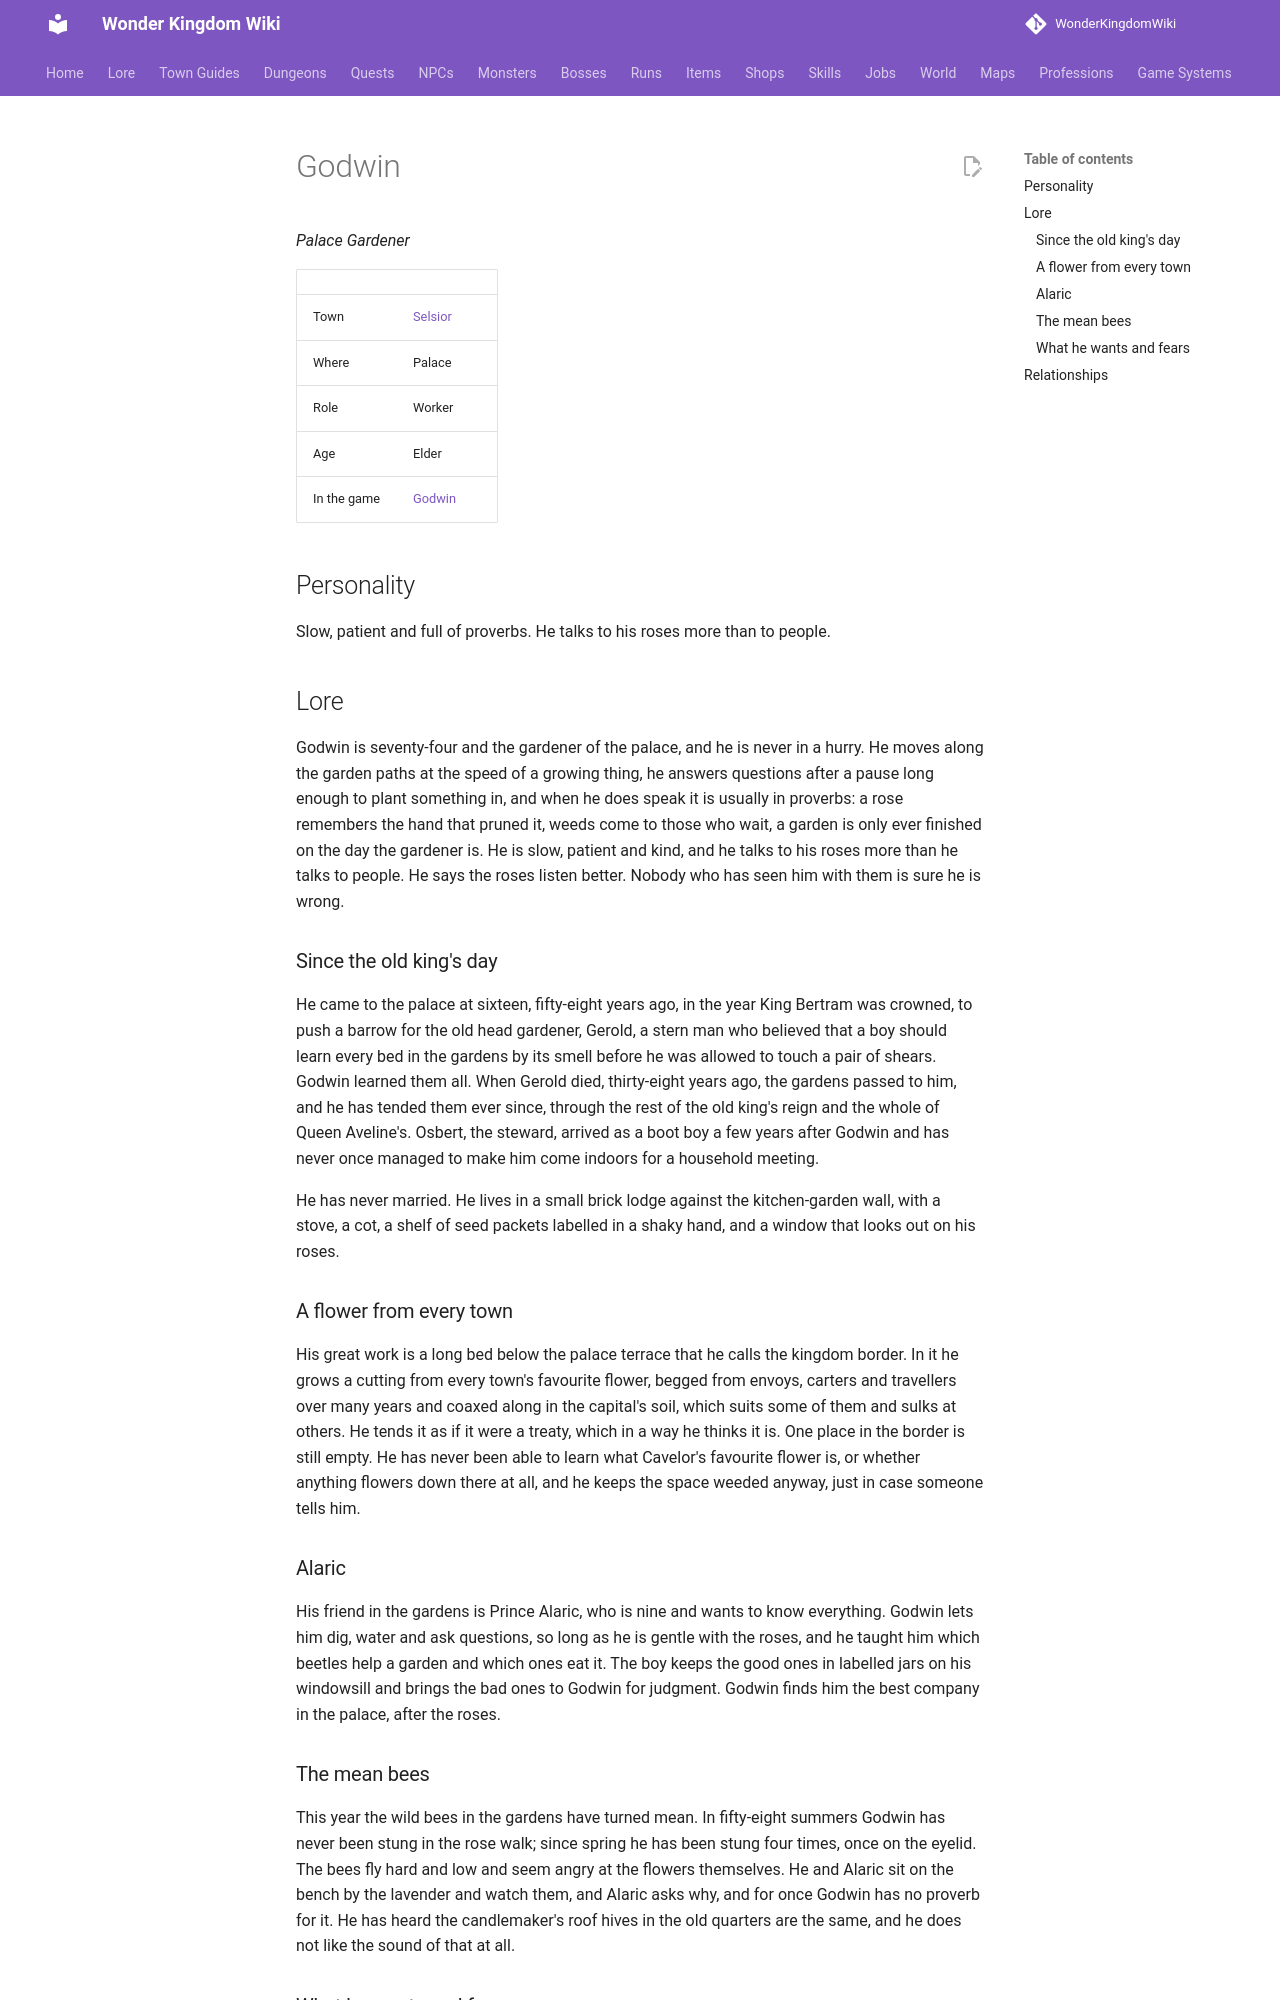

repository: alonohana627/WonderKingdomWiki · page: lore/people/selsior/godwin/index.html · generator: mkdocs

<!-- Generated by tools/people.py from data/people/. Do not edit: changes are overwritten. -->

# Godwin

*Palace Gardener*

|  |  |
|---|---|
| Town | [Selsior](../../towns/selsior.md) |
| Where | Palace |
| Role | Worker |
| Age | Elder |
| In the game | [Godwin](../../../npcs/godwin.md) |

## Personality

Slow, patient and full of proverbs. He talks to his roses more than to people.

## Lore

Godwin is seventy-four and the gardener of the palace, and he is never in a hurry. He moves along the garden paths at the speed of a growing thing, he answers questions after a pause long enough to plant something in, and when he does speak it is usually in proverbs: a rose remembers the hand that pruned it, weeds come to those who wait, a garden is only ever finished on the day the gardener is. He is slow, patient and kind, and he talks to his roses more than he talks to people. He says the roses listen better. Nobody who has seen him with them is sure he is wrong.

### Since the old king's day

He came to the palace at sixteen, fifty-eight years ago, in the year King Bertram was crowned, to push a barrow for the old head gardener, Gerold, a stern man who believed that a boy should learn every bed in the gardens by its smell before he was allowed to touch a pair of shears. Godwin learned them all. When Gerold died, thirty-eight years ago, the gardens passed to him, and he has tended them ever since, through the rest of the old king's reign and the whole of Queen Aveline's. Osbert, the steward, arrived as a boot boy a few years after Godwin and has never once managed to make him come indoors for a household meeting.

He has never married. He lives in a small brick lodge against the kitchen-garden wall, with a stove, a cot, a shelf of seed packets labelled in a shaky hand, and a window that looks out on his roses.

### A flower from every town

His great work is a long bed below the palace terrace that he calls the kingdom border. In it he grows a cutting from every town's favourite flower, begged from envoys, carters and travellers over many years and coaxed along in the capital's soil, which suits some of them and sulks at others. He tends it as if it were a treaty, which in a way he thinks it is. One place in the border is still empty. He has never been able to learn what Cavelor's favourite flower is, or whether anything flowers down there at all, and he keeps the space weeded anyway, just in case someone tells him.

### Alaric

His friend in the gardens is Prince Alaric, who is nine and wants to know everything. Godwin lets him dig, water and ask questions, so long as he is gentle with the roses, and he taught him which beetles help a garden and which ones eat it. The boy keeps the good ones in labelled jars on his windowsill and brings the bad ones to Godwin for judgment. Godwin finds him the best company in the palace, after the roses.
